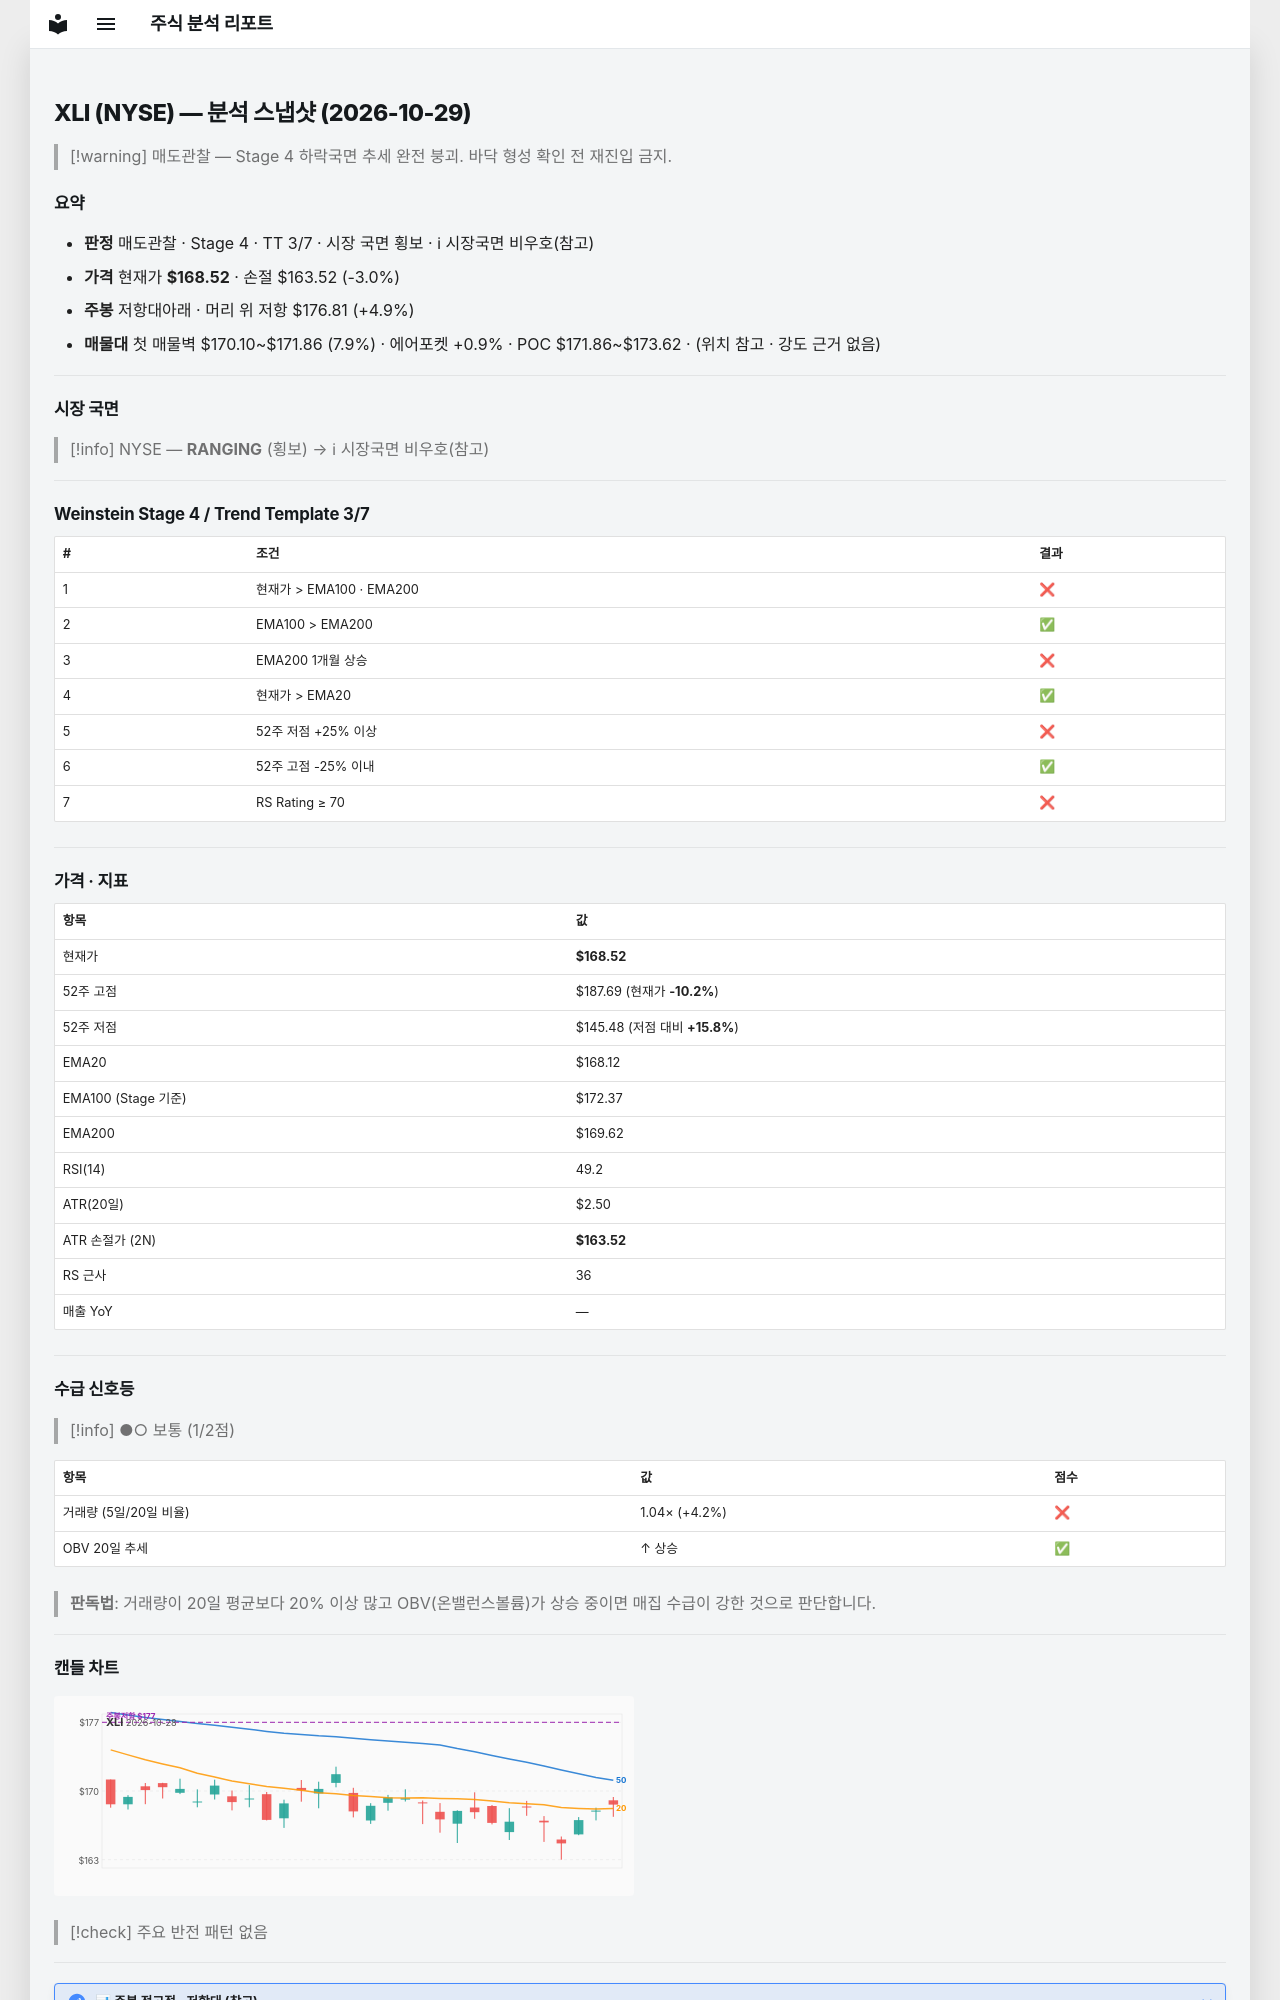

repository: soloandco/stock-reports · page: snapshots/XLI-2026-10-29/index.html · generator: mkdocs

---
type: analysis-snapshot
title: XLI 분석 스냅샷
ticker: XLI
market: NYSE
created: 2026-10-29
updated: 2026-10-29
bar-date: 2026-10-28
verdict: 매도관찰
real-rr: 1.66
sma50-gap-pct: 0.2
weekly-position: 저항대아래
weekly-overhead-price: 176.81
weekly-overhead-pct: 4.9
stage: 4
trend-template-score: 3
tt-max: 7
ma-set: ema-20-100-200
price: 168.52000427246094
stop-price: 163.52260868631646
market-regime: RANGING
supply-demand-score: 1/2
supply-demand-label: 보통
status: tracking
tags:
  - stock-agent
  - watchlist
  - XLI
  - analysis
related:
  - "[[analysis-template]]"
---

# XLI (NYSE) — 분석 스냅샷 (2026-10-29)

> [!warning] 매도관찰 — Stage 4 하락국면
> 추세 완전 붕괴. 바닥 형성 확인 전 재진입 금지.

## 요약

- **판정** 매도관찰 · Stage 4 · TT 3/7 · 시장 국면 횡보 · ℹ 시장국면 비우호(참고)
- **가격** 현재가 **$168.52** · 손절 $163.52 (-3.0%)
- **주봉** 저항대아래 · 머리 위 저항 $176.81 (+4.9%)
- **매물대** 첫 매물벽 $170.10~$171.86 (7.9%) · 에어포켓 +0.9% · POC $171.86~$173.62 · (위치 참고 · 강도 근거 없음)

---

## 시장 국면

> [!info] NYSE — **RANGING** (횡보) → ℹ 시장국면 비우호(참고)

---

## Weinstein Stage 4 / Trend Template 3/7

| # | 조건 | 결과 |
|---|------|------|
| 1 | 현재가 > EMA100 · EMA200 | ❌ |
| 2 | EMA100 > EMA200 | ✅ |
| 3 | EMA200 1개월 상승 | ❌ |
| 4 | 현재가 > EMA20 | ✅ |
| 5 | 52주 저점 +25% 이상 | ❌ |
| 6 | 52주 고점 -25% 이내 | ✅ |
| 7 | RS Rating ≥ 70 | ❌ |

---

## 가격 · 지표

| 항목 | 값 |
|------|---|
| 현재가 | **$168.52** |
| 52주 고점 | $187.69 (현재가 **-10.2%**) |
| 52주 저점 | $145.48 (저점 대비 **+15.8%**) |
| EMA20 | $168.12 |
| EMA100 (Stage 기준) | $172.37 |
| EMA200 | $169.62 |
| RSI(14) | 49.2 |
| ATR(20일) | $2.50 |
| ATR 손절가 (2N) | **$163.52** |
| RS 근사 | 36 |
| 매출 YoY | — |

---
## 수급 신호등

> [!info] ●○ 보통 (1/2점)

| 항목 | 값 | 점수 |
|------|------|------|
| 거래량 (5일/20일 비율) | 1.04× (+4.2%) | ❌ |
| OBV 20일 추세 | ↑ 상승 | ✅ |

> **판독법**: 거래량이 20일 평균보다 20% 이상 많고 OBV(온밸런스볼륨)가 상승 중이면 매집 수급이 강한 것으로 판단합니다.

---
